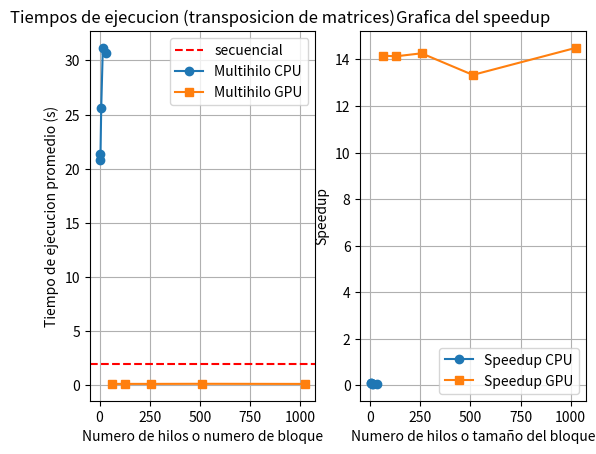

This figure's Python source:
import matplotlib.pyplot as plt


# tiempo promedio de ejecuciones
tiempo_secuencial= 1.93642 # promedio de resultados de ejecucion del algoritmo secuencial


# promedio de resultados de ejecucion del algoritmo multihilado 
hilos_cpu= [2,4,8,16,32]
tiempos_cpu= [21.36056,20.83552,25.62018,31.15614,30.6441] # promedio de los tiempos
speedup_cpu= [tiempo_secuencial / tiempo for tiempo in tiempos_cpu]
eficiencia_cpu = [speedup / hilos for speedup, hilos in zip(speedup_cpu, hilos_cpu)]
P_cpu = [(hilos * (speedup - 1)) / (speedup * (hilos - 1)) if hilos > 1 else 0 
         for hilos, speedup in zip(hilos_cpu, speedup_cpu)]
print("SpeedUp CPU: ",speedup_cpu)
print("Eficiencia CPU: ", eficiencia_cpu)
print("Fraccion paralelizable estimada (P) CPU: ", P_cpu)


# promedio de resultados de ejecucion del algoritmo paralelo cuda
hilos_gpu= [64,128,256,512,1024] 
tiempos_gpu=[0.136709,0.136998,0.135749,0.145197,0.133585] # promedio de los tiempos
speedup_gpu= [tiempo_secuencial / tiempo for tiempo in tiempos_gpu]
eficiencia_gpu = [speedup / hilos for speedup, hilos in zip(speedup_gpu, hilos_gpu)]
P_gpu = [(hilos * (speedup - 1)) / (speedup * (hilos - 1)) if hilos > 1 else 0 
         for hilos, speedup in zip(hilos_gpu, speedup_gpu)]
print("\nSpeedUp GPU: ", speedup_gpu)
print("Eficiencia GPU: ", eficiencia_gpu)
print("Fraccion paralelizable estimada (P) GPU: ", P_gpu)

plt.subplot(1,2,1) # 1 fila 2 columnas
plt.axhline(y=tiempo_secuencial, color= 'r', linestyle='--', label='secuencial') # esta se ocupa para la ejecucion secuencial
plt.plot(hilos_cpu, tiempos_cpu, marker='o', label= 'Multihilo CPU')
plt.plot(hilos_gpu, tiempos_gpu, marker='s', label= 'Multihilo GPU')
plt.title("Tiempos de ejecucion (transposicion de matrices)")
plt.xlabel('Numero de hilos o numero de bloque')
plt.ylabel('Tiempo de ejecucion promedio (s)')
plt.grid()
plt.legend()


plt.subplot(1,2,2) # 1 fila 2 columnas, 2da grafica 
plt.plot(hilos_cpu, speedup_cpu, marker='o', label= 'Speedup CPU')
plt.plot(hilos_gpu, speedup_gpu, marker='s', label= 'Speedup GPU')
plt.title('Grafica del speedup')
plt.xlabel('Numero de hilos o tamaño del bloque')
plt.ylabel('Speedup')
plt.grid()
plt.legend()
plt.show()